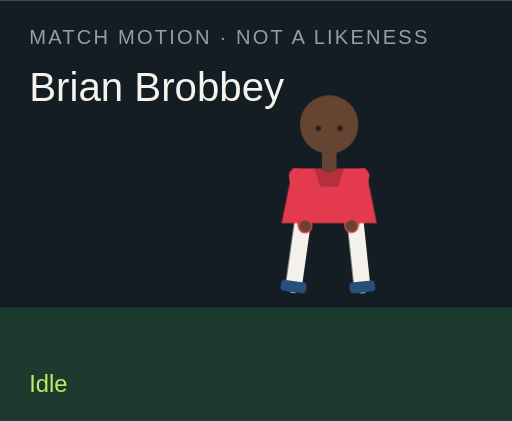
t = 0.00 s
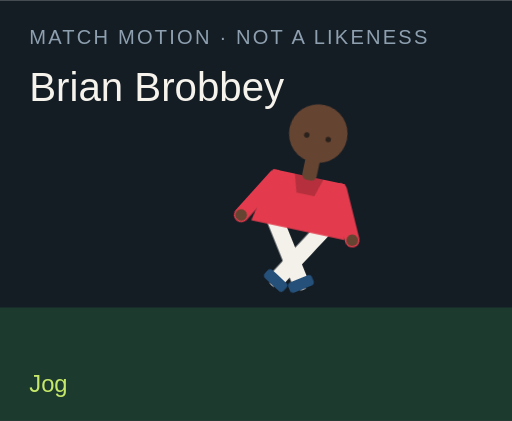
t = 1.50 s
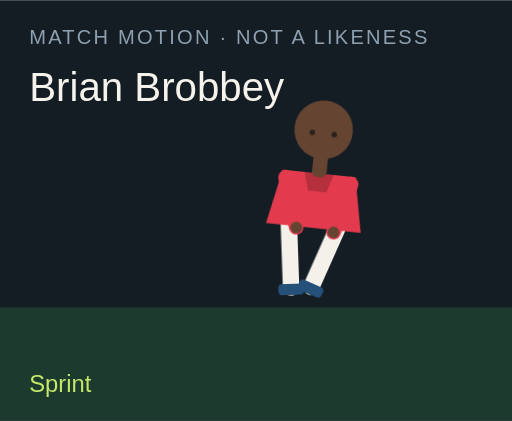
t = 3.00 s
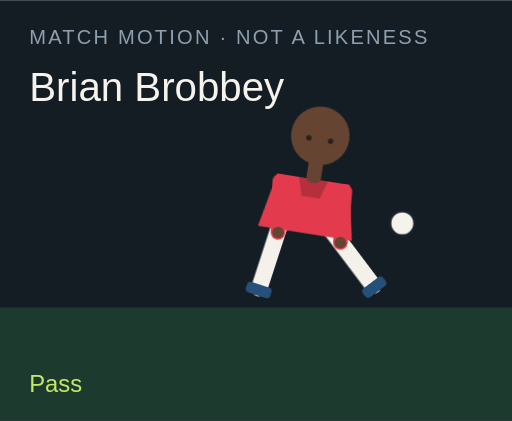
t = 4.50 s
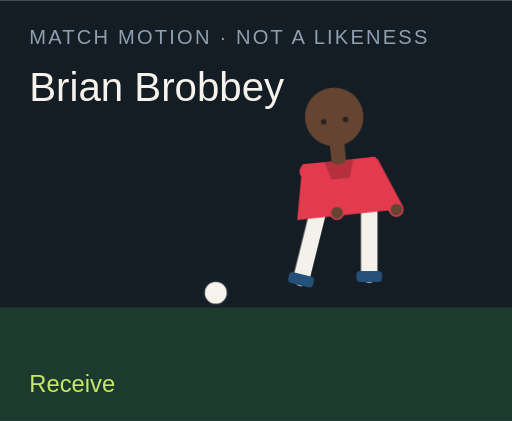
t = 6.00 s
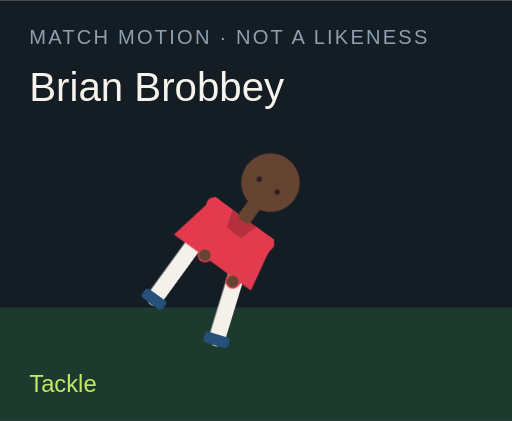
t = 7.50 s

The animated SVG that drew these frames (rendered in a browser with its animation timeline set to each time). Animation: 18 CSS @keyframes rules; one cycle of 9.00 s, repeats indefinitely.

<?xml version="1.0" encoding="UTF-8"?>
<svg xmlns="http://www.w3.org/2000/svg" viewBox="0 0 280 230" role="img">
  <style>@media (prefers-reduced-motion: reduce){animate,animateTransform{display:none}}</style>
  <rect width="280" height="230" fill="#141c24"/>
  <rect y="168" width="280" height="62" fill="#1c3a2e"/>
  <text x="16" y="24" fill="#8ea0b0" font-family="Arial,sans-serif" font-size="11" letter-spacing="1.2">MATCH MOTION · NOT A LIKENESS</text>
  <text x="16" y="55" fill="#f6f3ec" font-family="Impact,sans-serif" font-size="22">Brian Brobbey</text>
  <circle r="7" fill="#f6f3ec" stroke="#172028" stroke-width="2" id="motion-14416" cx="150" cy="160" opacity="0">
    
    
    
  </circle>
  <g transform="translate(132 40)">
    <g id="motion-14438" transform="rotate(0 48 90)">
      
      <g id="motion-14440" transform="translate(0 0)">
        
        <g transform="translate(34 78)"><g id="motion-14442" transform="rotate(8)"><path d="M0 0 V38" stroke="#f4f1ea" stroke-width="9" stroke-linecap="round"/><rect x="-7" y="36" width="14" height="6" rx="2" fill="#24507a"/></g></g>
        <g transform="translate(62 78)"><g id="motion-14444" transform="rotate(-6)"><path d="M0 0 V38" stroke="#f4f1ea" stroke-width="9" stroke-linecap="round"/><rect x="-7" y="36" width="14" height="6" rx="2" fill="#24507a"/></g></g>
        <path d="M28 52 h40 l6 30 H22 Z" fill="#e33b4d"/>
        <path d="M40 52 h16 l-3 10 H43 Z" fill="#000" opacity=".2"/>
        <g transform="translate(30 56)"><g id="motion-14446" transform="rotate(-10)"><path d="M0 0 V28" stroke="#e33b4d" stroke-width="8" stroke-linecap="round"/><circle cx="0" cy="28" r="3.2" fill="#654431"/></g></g>
        <g transform="translate(66 56)"><g id="motion-14448" transform="rotate(12)"><path d="M0 0 V28" stroke="#e33b4d" stroke-width="8" stroke-linecap="round"/><circle cx="0" cy="28" r="3.2" fill="#654431"/></g></g>
        <rect x="44" y="40" width="8" height="14" rx="3" fill="#654431"/>
        <circle cx="48" cy="28" r="16" fill="#654431"/>
        
        <circle cx="42" cy="30" r="1.5" fill="#2a211c"/><circle cx="54" cy="30" r="1.5" fill="#2a211c"/>
      </g>
    </g>
  </g>
  <text x="16" y="214" fill="#c6e86a" font-family="Arial,sans-serif" font-size="13" opacity="1" id="motion-14420">Idle</text><text x="16" y="214" fill="#c6e86a" font-family="Arial,sans-serif" font-size="13" opacity="0" id="motion-14422">Jog</text><text x="16" y="214" fill="#c6e86a" font-family="Arial,sans-serif" font-size="13" opacity="0" id="motion-14424">Sprint</text><text x="16" y="214" fill="#c6e86a" font-family="Arial,sans-serif" font-size="13" opacity="0" id="motion-14426">Dribble</text><text x="16" y="214" fill="#c6e86a" font-family="Arial,sans-serif" font-size="13" opacity="0" id="motion-14428">Pass</text><text x="16" y="214" fill="#c6e86a" font-family="Arial,sans-serif" font-size="13" opacity="0" id="motion-14430">Shoot</text><text x="16" y="214" fill="#c6e86a" font-family="Arial,sans-serif" font-size="13" opacity="0" id="motion-14432">Receive</text><text x="16" y="214" fill="#c6e86a" font-family="Arial,sans-serif" font-size="13" opacity="0" id="motion-14434">Tackle</text><text x="16" y="214" fill="#c6e86a" font-family="Arial,sans-serif" font-size="13" opacity="0" id="motion-14436">Slide</text>
<style>@keyframes track-14417{0%{cx:150px}11.1%{cx:156px}22.2%{cx:164px}33.300000000000004%{cx:142px}44.4%{cx:190px}55.60000000000001%{cx:250px}66.7%{cx:118px}77.8%{cx:150px}88.9%{cx:150px}100%{cx:150px}}@keyframes track-14418{0%{cy:160px}11.1%{cy:158px}22.2%{cy:154px}33.300000000000004%{cy:156px}44.4%{cy:148px}55.60000000000001%{cy:96px}66.7%{cy:160px}77.8%{cy:160px}88.9%{cy:160px}100%{cy:160px}}@keyframes track-14419{0%{opacity:0}11.1%{opacity:0}22.2%{opacity:0}33.300000000000004%{opacity:1}44.4%{opacity:1}55.60000000000001%{opacity:1}66.7%{opacity:1}77.8%{opacity:0}88.9%{opacity:0}100%{opacity:0}}@keyframes track-14421{0%{opacity:1}11.1%{opacity:0}22.2%{opacity:0}33.300000000000004%{opacity:0}44.4%{opacity:0}55.60000000000001%{opacity:0}66.7%{opacity:0}77.8%{opacity:0}88.9%{opacity:0}100%{opacity:1}}@keyframes track-14423{0%{opacity:0}11.1%{opacity:1}22.2%{opacity:0}33.300000000000004%{opacity:0}44.4%{opacity:0}55.60000000000001%{opacity:0}66.7%{opacity:0}77.8%{opacity:0}88.9%{opacity:0}100%{opacity:0}}@keyframes track-14425{0%{opacity:0}11.1%{opacity:0}22.2%{opacity:1}33.300000000000004%{opacity:0}44.4%{opacity:0}55.60000000000001%{opacity:0}66.7%{opacity:0}77.8%{opacity:0}88.9%{opacity:0}100%{opacity:0}}@keyframes track-14427{0%{opacity:0}11.1%{opacity:0}22.2%{opacity:0}33.300000000000004%{opacity:1}44.4%{opacity:0}55.60000000000001%{opacity:0}66.7%{opacity:0}77.8%{opacity:0}88.9%{opacity:0}100%{opacity:0}}@keyframes track-14429{0%{opacity:0}11.1%{opacity:0}22.2%{opacity:0}33.300000000000004%{opacity:0}44.4%{opacity:1}55.60000000000001%{opacity:0}66.7%{opacity:0}77.8%{opacity:0}88.9%{opacity:0}100%{opacity:0}}@keyframes track-14431{0%{opacity:0}11.1%{opacity:0}22.2%{opacity:0}33.300000000000004%{opacity:0}44.4%{opacity:0}55.60000000000001%{opacity:1}66.7%{opacity:0}77.8%{opacity:0}88.9%{opacity:0}100%{opacity:0}}@keyframes track-14433{0%{opacity:0}11.1%{opacity:0}22.2%{opacity:0}33.300000000000004%{opacity:0}44.4%{opacity:0}55.60000000000001%{opacity:0}66.7%{opacity:1}77.8%{opacity:0}88.9%{opacity:0}100%{opacity:0}}@keyframes track-14435{0%{opacity:0}11.1%{opacity:0}22.2%{opacity:0}33.300000000000004%{opacity:0}44.4%{opacity:0}55.60000000000001%{opacity:0}66.7%{opacity:0}77.8%{opacity:1}88.9%{opacity:0}100%{opacity:0}}@keyframes track-14437{0%{opacity:0}11.1%{opacity:0}22.2%{opacity:0}33.300000000000004%{opacity:0}44.4%{opacity:0}55.60000000000001%{opacity:0}66.7%{opacity:0}77.8%{opacity:0}88.9%{opacity:1}100%{opacity:0}}@keyframes track-14439{0%{transform:rotate(0deg)}11.1%{transform:rotate(8deg)}22.2%{transform:rotate(16deg)}33.300000000000004%{transform:rotate(6deg)}44.4%{transform:rotate(4deg)}55.60000000000001%{transform:rotate(14deg)}66.7%{transform:rotate(-6deg)}77.8%{transform:rotate(34deg)}88.9%{transform:rotate(38deg)}100%{transform:rotate(0deg)}}@keyframes track-14441{0%{transform:translate(0px,0px)}11.1%{transform:translate(0px,-3px)}22.2%{transform:translate(0px,-6px)}33.300000000000004%{transform:translate(0px,-2px)}44.4%{transform:translate(0px,2px)}55.60000000000001%{transform:translate(0px,-4px)}66.7%{transform:translate(0px,1px)}77.8%{transform:translate(0px,10px)}88.9%{transform:translate(0px,12px)}100%{transform:translate(0px,0px)}}@keyframes track-14443{0%{transform:rotate(8deg)}11.1%{transform:rotate(-26deg)}22.2%{transform:rotate(-42deg)}33.300000000000004%{transform:rotate(-8deg)}44.4%{transform:rotate(6deg)}55.60000000000001%{transform:rotate(12deg)}66.7%{transform:rotate(20deg)}77.8%{transform:rotate(-8deg)}88.9%{transform:rotate(8deg)}100%{transform:rotate(8deg)}}@keyframes track-14445{0%{transform:rotate(-6deg)}11.1%{transform:rotate(24deg)}22.2%{transform:rotate(38deg)}33.300000000000004%{transform:rotate(18deg)}44.4%{transform:rotate(-38deg)}55.60000000000001%{transform:rotate(-54deg)}66.7%{transform:rotate(6deg)}77.8%{transform:rotate(-22deg)}88.9%{transform:rotate(-16deg)}100%{transform:rotate(-6deg)}}@keyframes track-14447{0%{transform:rotate(-10deg)}11.1%{transform:rotate(24deg)}22.2%{transform:rotate(36deg)}33.300000000000004%{transform:rotate(-18deg)}44.4%{transform:rotate(10deg)}55.60000000000001%{transform:rotate(-24deg)}66.7%{transform:rotate(-30deg)}77.8%{transform:rotate(12deg)}88.9%{transform:rotate(-64deg)}100%{transform:rotate(-10deg)}}@keyframes track-14449{0%{transform:rotate(12deg)}11.1%{transform:rotate(-20deg)}22.2%{transform:rotate(-32deg)}33.300000000000004%{transform:rotate(14deg)}44.4%{transform:rotate(-26deg)}55.60000000000001%{transform:rotate(18deg)}66.7%{transform:rotate(-22deg)}77.8%{transform:rotate(-6deg)}88.9%{transform:rotate(18deg)}100%{transform:rotate(12deg)}}@media(prefers-reduced-motion:no-preference){#motion-14416{animation:track-14417 9s linear infinite both,track-14418 9s linear infinite both,track-14419 9s steps(1,end) infinite both}#motion-14420{animation:track-14421 9s steps(1,end) infinite both}#motion-14422{animation:track-14423 9s steps(1,end) infinite both}#motion-14424{animation:track-14425 9s steps(1,end) infinite both}#motion-14426{animation:track-14427 9s steps(1,end) infinite both}#motion-14428{animation:track-14429 9s steps(1,end) infinite both}#motion-14430{animation:track-14431 9s steps(1,end) infinite both}#motion-14432{animation:track-14433 9s steps(1,end) infinite both}#motion-14434{animation:track-14435 9s steps(1,end) infinite both}#motion-14436{animation:track-14437 9s steps(1,end) infinite both}#motion-14438{animation:track-14439 9s linear infinite both}#motion-14440{animation:track-14441 9s linear infinite both}#motion-14442{animation:track-14443 9s linear infinite both}#motion-14444{animation:track-14445 9s linear infinite both}#motion-14446{animation:track-14447 9s linear infinite both}#motion-14448{animation:track-14449 9s linear infinite both}}</style></svg>
